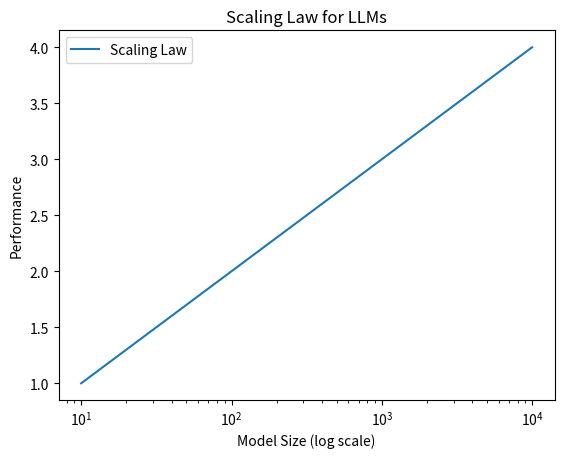

Write Python code to recreate this figure.
# 예제 5-11
import matplotlib.pyplot as plt
import numpy as np


# 스케일링 법칙 데이터 시뮬레이션
model_sizes = np.logspace(1, 4, 100)  # 모델 크기: 10^1부터 10^4까지
performance = np.log(model_sizes) / np.log(10)  # 성능 향상을 모사한 값


# 스케일링 법칙 시각화
plt.plot(model_sizes, performance, label="Scaling Law")
plt.xscale("log")
plt.xlabel("Model Size (log scale)")
plt.ylabel("Performance")
plt.title("Scaling Law for LLMs")
plt.legend()
plt.show()